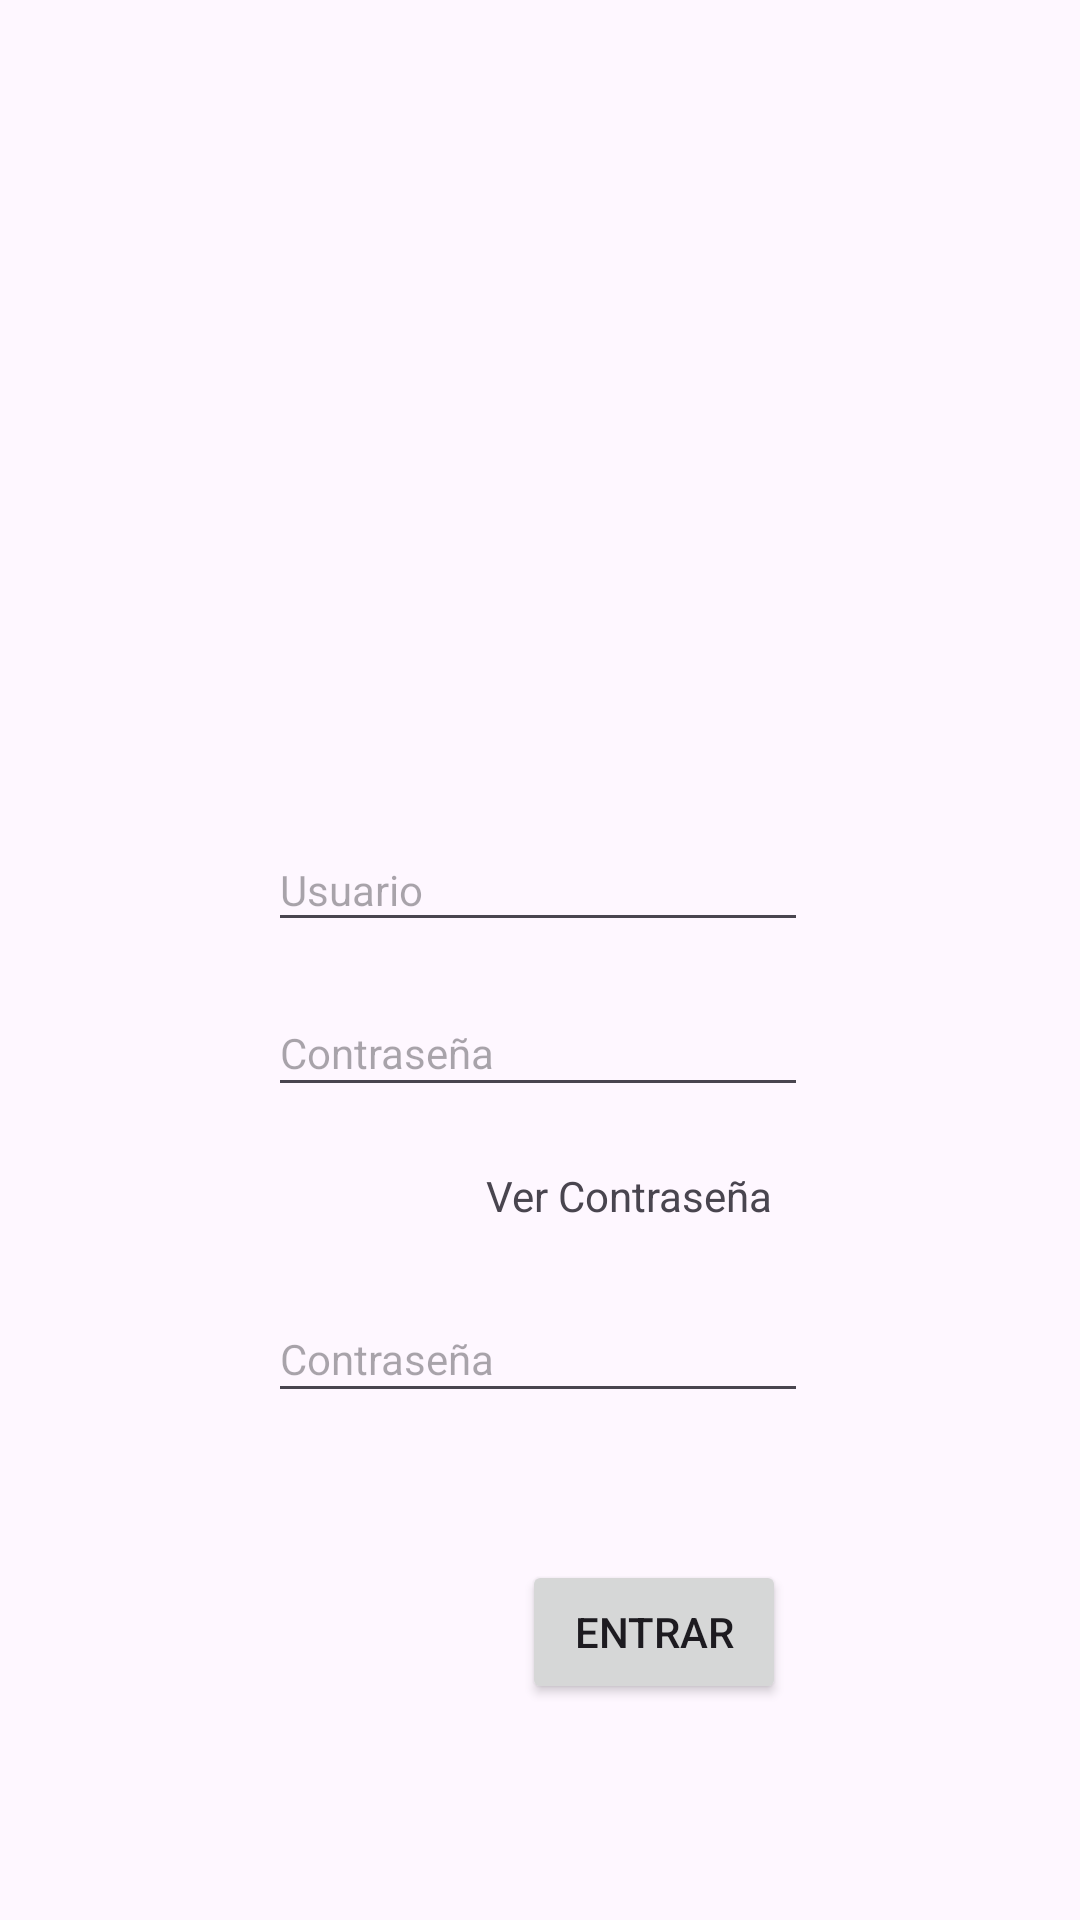

Here is an Android app screen rendered from its layout file. Give the layout XML and the strings, colors and styles it references.
<!-- AndroidManifest.xml: application theme Theme.Examen1aEVA_P -->
<!-- res/layout/activity_registro.xml -->
<?xml version="1.0" encoding="utf-8"?>
<androidx.constraintlayout.widget.ConstraintLayout xmlns:android="http://schemas.android.com/apk/res/android"
    xmlns:app="http://schemas.android.com/apk/res-auto"
    xmlns:tools="http://schemas.android.com/tools"
    android:layout_width="match_parent"
    android:layout_height="match_parent"
    tools:context=".ActivityRegistro">

    <Button
        android:id="@+id/boton"

        android:layout_width="wrap_content"
        android:layout_height="wrap_content"
        android:layout_marginTop="104dp"
        android:text="@string/entrar"
        app:layout_constraintEnd_toEndOf="parent"
        app:layout_constraintHorizontal_bias="0.64"
        app:layout_constraintStart_toStartOf="parent"
        app:layout_constraintTop_toBottomOf="@+id/labelverContraseña" />



    <EditText
        android:id="@+id/usuario"
        android:layout_width="180dp"
        android:layout_height="38dp"

        android:layout_marginTop="276dp"
        android:hint="@string/usuario"
        android:inputType="text"
        android:textSize="14sp"
        app:layout_constraintEnd_toEndOf="parent"
        app:layout_constraintHorizontal_bias="0.497"
        app:layout_constraintStart_toStartOf="parent"
        app:layout_constraintTop_toTopOf="parent" />

    <EditText
        android:id="@+id/pass"
        android:layout_width="180dp"
        android:layout_height="39dp"

        android:layout_marginTop="16dp"
        android:hint="@string/contraseña"
        android:inputType="text"
        android:textSize="14sp"
        app:layout_constraintEnd_toEndOf="parent"
        app:layout_constraintHorizontal_bias="0.497"
        app:layout_constraintStart_toStartOf="parent"
        app:layout_constraintTop_toBottomOf="@+id/usuario" />


    <EditText
        android:id="@+id/pass2"
        android:layout_width="180dp"
        android:layout_height="39dp"

        android:layout_marginTop="16dp"
        android:hint="@string/contraseña"
        android:inputType="text"
        android:textSize="14sp"
        app:layout_constraintEnd_toEndOf="parent"
        app:layout_constraintHorizontal_bias="0.497"
        app:layout_constraintStart_toStartOf="parent"
        app:layout_constraintTop_toBottomOf="@+id/labelverContraseña" />

    <TextView
        android:id="@+id/labelverContraseña"
        android:layout_width="103dp"
        android:layout_height="27dp"
        android:layout_marginTop="20dp"
        android:text="@string/vercontraseña"
        app:layout_constraintEnd_toEndOf="parent"
        app:layout_constraintHorizontal_bias="0.63"
        app:layout_constraintStart_toStartOf="parent"
        app:layout_constraintTop_toBottomOf="@+id/pass" />

</androidx.constraintlayout.widget.ConstraintLayout>
<!-- resources referenced by this layout -->
<resources>
  <string name="entrar">Entrar</string>
  <string name="usuario">Usuario</string>
  <style name="Theme.Examen1aEVA_P" parent="Base.Theme.Examen1aEVA_P" />
  <style name="Base.Theme.Examen1aEVA_P" parent="Theme.Material3.DayNight">
          
          
      </style>
</resources>
